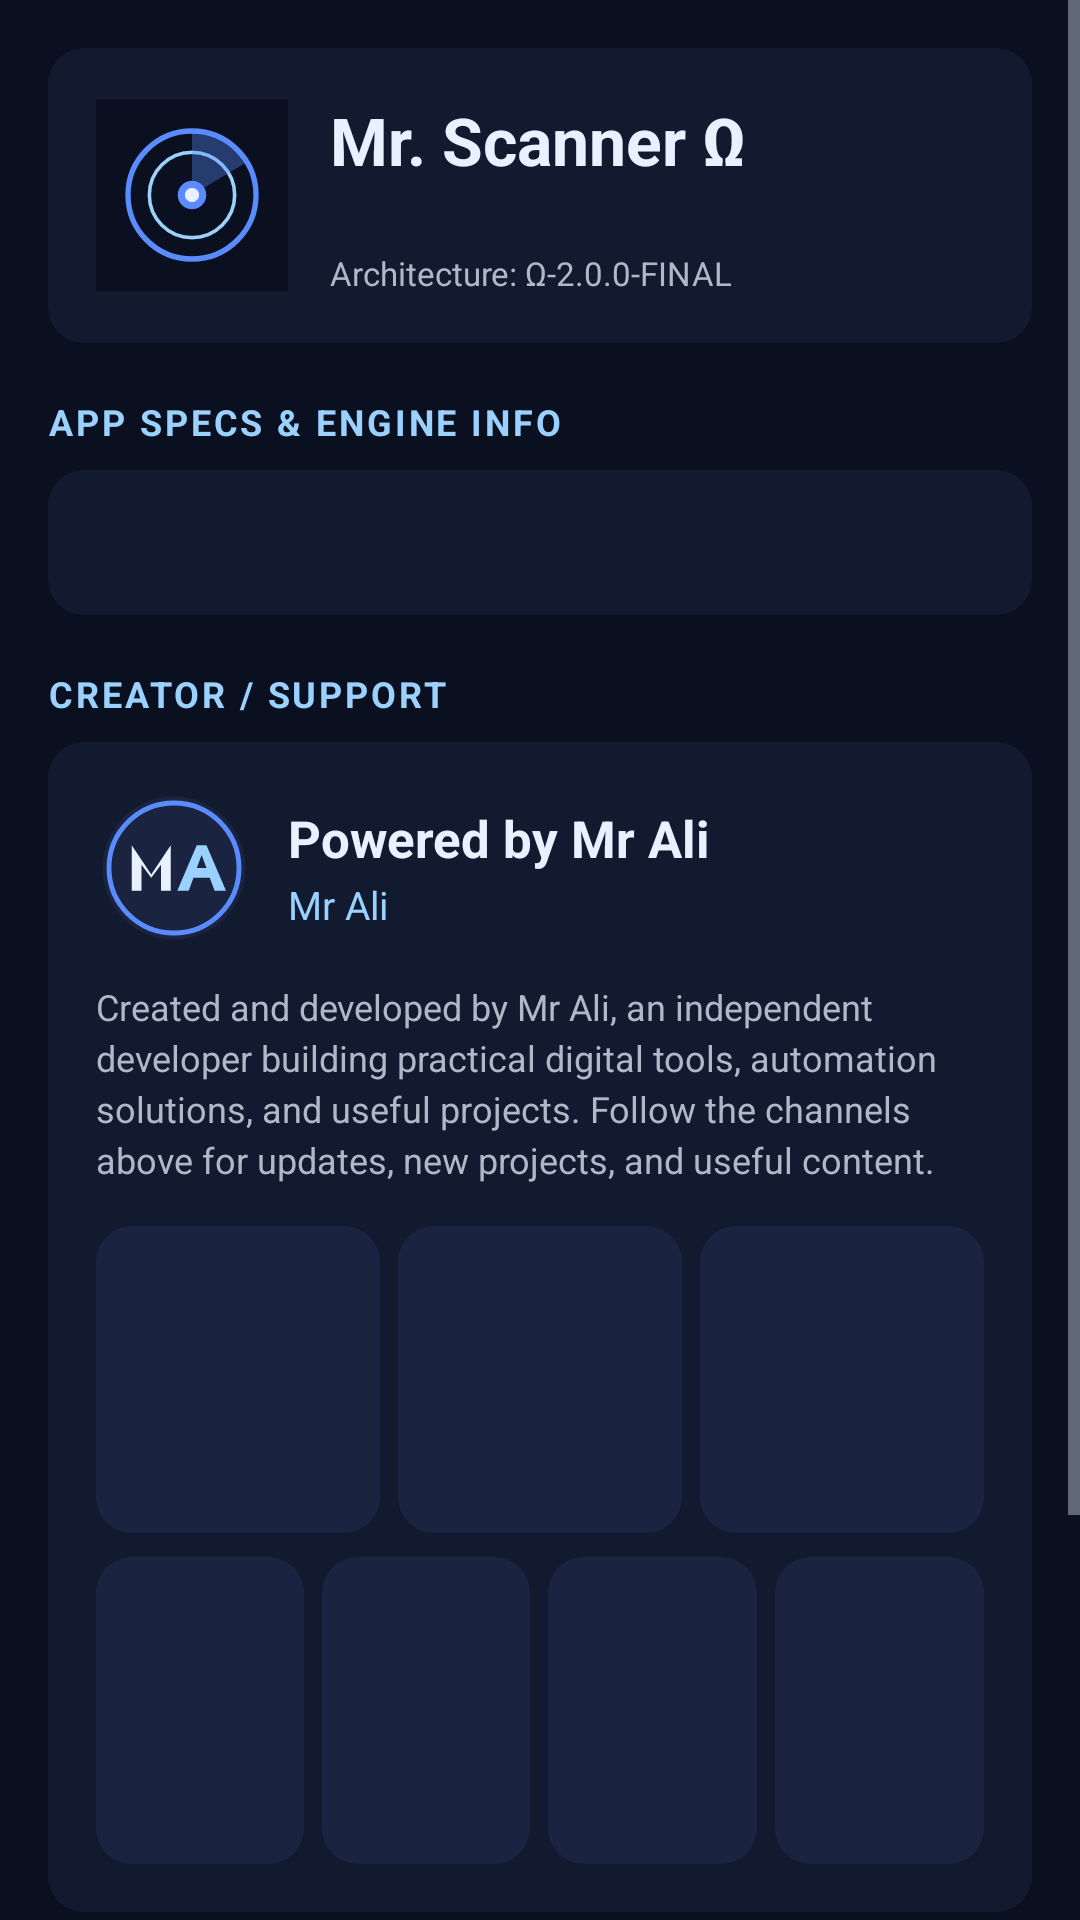

Reconstruct the res/layout file that produces this screen, plus the resources it refers to.
<!-- AndroidManifest.xml: application theme Theme.MrScannerOmega -->
<!-- res/layout/fragment_about.xml -->
<?xml version="1.0" encoding="utf-8"?>
<ScrollView xmlns:android="http://schemas.android.com/apk/res/android"
    android:layout_width="match_parent"
    android:layout_height="match_parent"
    android:background="@color/omega_bg"
    android:fillViewport="true">

    <LinearLayout
        android:layout_width="match_parent"
        android:layout_height="wrap_content"
        android:orientation="vertical"
        android:padding="16dp">

        
        <LinearLayout
            android:layout_width="match_parent"
            android:layout_height="wrap_content"
            android:background="@drawable/bg_card"
            android:gravity="center_vertical"
            android:orientation="horizontal"
            android:padding="16dp">

            <ImageView
                android:layout_width="64dp"
                android:layout_height="64dp"
                android:contentDescription="@string/app_name"
                android:src="@drawable/ic_launcher" />

            <LinearLayout
                android:layout_width="0dp"
                android:layout_height="wrap_content"
                android:layout_marginStart="14dp"
                android:layout_weight="1"
                android:orientation="vertical">

                <TextView
                    android:layout_width="match_parent"
                    android:layout_height="wrap_content"
                    android:text="@string/app_name_full"
                    android:textColor="@color/omega_on_bg"
                    android:textSize="22sp"
                    android:textStyle="bold" />

                <TextView
                    android:id="@+id/aboutVersionLine"
                    android:layout_width="match_parent"
                    android:layout_height="wrap_content"
                    android:layout_marginTop="4dp"
                    android:fontFamily="monospace"
                    android:textColor="@color/omega_secondary"
                    android:textSize="12sp" />

                <TextView
                    android:layout_width="match_parent"
                    android:layout_height="wrap_content"
                    android:layout_marginTop="2dp"
                    android:text="@string/architecture_version"
                    android:textColor="@color/omega_muted"
                    android:textSize="11sp" />
            </LinearLayout>
        </LinearLayout>

        
        <TextView
            style="@style/OmegaSectionTitle"
            android:layout_width="match_parent"
            android:layout_height="wrap_content"
            android:layout_marginTop="18dp"
            android:text="@string/app_specs_title" />

        <LinearLayout
            android:layout_width="match_parent"
            android:layout_height="wrap_content"
            android:layout_marginTop="8dp"
            android:background="@drawable/bg_card"
            android:orientation="vertical"
            android:padding="16dp">

            <TextView
                android:id="@+id/aboutSpecsBody"
                android:layout_width="match_parent"
                android:layout_height="wrap_content"
                android:fontFamily="monospace"
                android:lineSpacingExtra="5dp"
                android:textColor="@color/omega_on_bg"
                android:textSize="12sp" />
        </LinearLayout>

        
        <TextView
            style="@style/OmegaSectionTitle"
            android:layout_width="match_parent"
            android:layout_height="wrap_content"
            android:layout_marginTop="18dp"
            android:text="@string/creator_support_title" />

        <LinearLayout
            android:layout_width="match_parent"
            android:layout_height="wrap_content"
            android:layout_marginTop="8dp"
            android:background="@drawable/bg_card"
            android:orientation="vertical"
            android:padding="16dp">

            <LinearLayout
                android:layout_width="match_parent"
                android:layout_height="wrap_content"
                android:gravity="center_vertical"
                android:orientation="horizontal">

                <ImageView
                    android:layout_width="52dp"
                    android:layout_height="52dp"
                    android:contentDescription="@string/creator_name"
                    android:src="@drawable/ic_creator_avatar" />

                <LinearLayout
                    android:layout_width="0dp"
                    android:layout_height="wrap_content"
                    android:layout_marginStart="12dp"
                    android:layout_weight="1"
                    android:orientation="vertical">

                    <TextView
                        android:layout_width="match_parent"
                        android:layout_height="wrap_content"
                        android:text="@string/powered_by"
                        android:textColor="@color/omega_on_bg"
                        android:textSize="17sp"
                        android:textStyle="bold" />

                    <TextView
                        android:layout_width="match_parent"
                        android:layout_height="wrap_content"
                        android:layout_marginTop="2dp"
                        android:text="@string/creator_name"
                        android:textColor="@color/omega_secondary"
                        android:textSize="13sp" />
                </LinearLayout>
            </LinearLayout>

            <TextView
                android:layout_width="match_parent"
                android:layout_height="wrap_content"
                android:layout_marginTop="12dp"
                android:lineSpacingExtra="3dp"
                android:text="@string/creator_bio"
                android:textColor="@color/omega_muted"
                android:textSize="12sp" />

            
            <LinearLayout
                android:layout_width="match_parent"
                android:layout_height="wrap_content"
                android:layout_marginTop="14dp"
                android:orientation="horizontal">

                <include
                    android:id="@+id/linkEmail"
                    layout="@layout/item_social_link"
                    android:layout_width="0dp"
                    android:layout_height="wrap_content"
                    android:layout_marginEnd="6dp"
                    android:layout_weight="1" />

                <include
                    android:id="@+id/linkTelegram"
                    layout="@layout/item_social_link"
                    android:layout_width="0dp"
                    android:layout_height="wrap_content"
                    android:layout_marginEnd="6dp"
                    android:layout_weight="1" />

                <include
                    android:id="@+id/linkChannel"
                    layout="@layout/item_social_link"
                    android:layout_width="0dp"
                    android:layout_height="wrap_content"
                    android:layout_weight="1" />
            </LinearLayout>

            
            <LinearLayout
                android:layout_width="match_parent"
                android:layout_height="wrap_content"
                android:layout_marginTop="8dp"
                android:orientation="horizontal">

                <include
                    android:id="@+id/linkFacebook"
                    layout="@layout/item_social_link"
                    android:layout_width="0dp"
                    android:layout_height="wrap_content"
                    android:layout_marginEnd="6dp"
                    android:layout_weight="1" />

                <include
                    android:id="@+id/linkTiktok"
                    layout="@layout/item_social_link"
                    android:layout_width="0dp"
                    android:layout_height="wrap_content"
                    android:layout_marginEnd="6dp"
                    android:layout_weight="1" />

                <include
                    android:id="@+id/linkInstagram"
                    layout="@layout/item_social_link"
                    android:layout_width="0dp"
                    android:layout_height="wrap_content"
                    android:layout_marginEnd="6dp"
                    android:layout_weight="1" />

                <include
                    android:id="@+id/linkYoutube"
                    layout="@layout/item_social_link"
                    android:layout_width="0dp"
                    android:layout_height="wrap_content"
                    android:layout_weight="1" />
            </LinearLayout>
        </LinearLayout>

        
        <TextView
            style="@style/OmegaSectionTitle"
            android:layout_width="match_parent"
            android:layout_height="wrap_content"
            android:layout_marginTop="18dp"
            android:text="@string/warning_title" />

        <LinearLayout
            android:layout_width="match_parent"
            android:layout_height="wrap_content"
            android:layout_marginTop="8dp"
            android:background="@drawable/bg_chip_not_vuln"
            android:orientation="vertical"
            android:padding="14dp">

            <TextView
                android:layout_width="match_parent"
                android:layout_height="wrap_content"
                android:text="@string/disclaimer"
                android:textColor="@color/verdict_not_vuln"
                android:textSize="13sp"
                android:textStyle="bold" />
        </LinearLayout>

        <TextView
            android:layout_width="match_parent"
            android:layout_height="wrap_content"
            android:layout_marginTop="16dp"
            android:layout_marginBottom="24dp"
            android:gravity="center"
            android:text="© Mr Ali · AliShortcuts"
            android:textColor="@color/omega_muted_dim"
            android:textSize="11sp" />
    </LinearLayout>
</ScrollView>
<!-- res/layout/item_social_link.xml (included above) -->
<?xml version="1.0" encoding="utf-8"?>
<LinearLayout xmlns:android="http://schemas.android.com/apk/res/android"
    android:layout_width="match_parent"
    android:layout_height="wrap_content"
    android:background="@drawable/bg_social_item"
    android:clickable="true"
    android:focusable="true"
    android:gravity="center"
    android:orientation="vertical"
    android:paddingTop="12dp"
    android:paddingBottom="10dp"
    android:paddingStart="6dp"
    android:paddingEnd="6dp">

    <ImageView
        android:id="@+id/socialIcon"
        android:layout_width="44dp"
        android:layout_height="44dp"
        android:contentDescription="@null" />

    <TextView
        android:id="@+id/socialTitle"
        android:layout_width="match_parent"
        android:layout_height="wrap_content"
        android:layout_marginTop="6dp"
        android:gravity="center"
        android:textColor="@color/omega_on_bg"
        android:textSize="11sp"
        android:textStyle="bold"
        android:maxLines="1" />

    <TextView
        android:id="@+id/socialHandle"
        android:layout_width="match_parent"
        android:layout_height="wrap_content"
        android:layout_marginTop="2dp"
        android:gravity="center"
        android:textColor="@color/omega_muted"
        android:textSize="10sp"
        android:maxLines="1"
        android:ellipsize="end" />
</LinearLayout>
<!-- resources referenced by this layout -->
<resources>
  <color name="omega_bg">#FF0B1020</color>
  <color name="omega_muted">#FFB0B8C8</color>
  <color name="omega_muted_dim">#FF667085</color>
  <color name="omega_on_bg">#FFE8F1FF</color>
  <color name="omega_secondary">#FF9AD1FF</color>
  <color name="verdict_not_vuln">#FFFF6B6B</color>
  <!-- drawable bg_card (drawable) -->
  <?xml version="1.0" encoding="utf-8"?>
  <shape xmlns:android="http://schemas.android.com/apk/res/android" android:shape="rectangle">
      <solid android:color="#FF121A2F" />
      <corners android:radius="12dp" />
  </shape>
  <!-- drawable bg_chip_not_vuln (drawable) -->
  <?xml version="1.0" encoding="utf-8"?>
  <shape xmlns:android="http://schemas.android.com/apk/res/android" android:shape="rectangle">
      <solid android:color="#1AFF6B6B" />
      <stroke android:width="1dp" android:color="#FFFF6B6B" />
      <corners android:radius="8dp" />
  </shape>
  <!-- drawable bg_social_item (drawable) -->
  <?xml version="1.0" encoding="utf-8"?>
  <ripple xmlns:android="http://schemas.android.com/apk/res/android"
      android:color="#335B8CFF">
      <item>
          <shape android:shape="rectangle">
              <solid android:color="#FF1A2440" />
              <corners android:radius="12dp" />
          </shape>
      </item>
  </ripple>
  <string name="app_name">Mr. Scanner Ω</string>
  <string name="app_name_full">Mr. Scanner Ω</string>
  <string name="app_specs_title">App Specs &amp; Engine Info</string>
  <string name="architecture_version">Architecture: Ω-2.0.0-FINAL</string>
  <string name="creator_bio">Created and developed by Mr Ali, an independent developer building practical digital tools, automation solutions, and useful projects. Follow the channels above for updates, new projects, and useful content.</string>
  <string name="creator_name">Mr Ali</string>
  <string name="creator_support_title">Creator / Support</string>
  <string name="disclaimer">Strictly for authorized security research, network audits, and code analysis.</string>
  <string name="powered_by">Powered by Mr Ali</string>
  <string name="warning_title">Warning</string>
  <style name="OmegaSectionTitle">
          <item name="android:textColor">@color/omega_secondary</item>
          <item name="android:textSize">12sp</item>
          <item name="android:textStyle">bold</item>
          <item name="android:letterSpacing">0.08</item>
          <item name="android:textAllCaps">true</item>
      </style>
  <style name="Theme.MrScannerOmega" parent="Theme.AppCompat.NoActionBar">
          <item name="colorPrimary">@color/omega_primary</item>
          <item name="colorPrimaryDark">@color/omega_bg</item>
          <item name="colorAccent">@color/omega_primary</item>
          <item name="android:statusBarColor">@color/omega_bg</item>
          <item name="android:navigationBarColor">@color/omega_bg</item>
          <item name="android:windowBackground">@color/omega_bg</item>
          <item name="android:textColorPrimary">@color/omega_on_bg</item>
          <item name="android:textColorSecondary">@color/omega_muted</item>
          <item name="android:buttonStyle">@style/OmegaButton</item>
      </style>
  <color name="omega_primary">#FF5B8CFF</color>
  <style name="OmegaButton" parent="Widget.AppCompat.Button">
          <item name="android:textAllCaps">false</item>
          <item name="android:textColor">@color/omega_on_bg</item>
      </style>
</resources>
